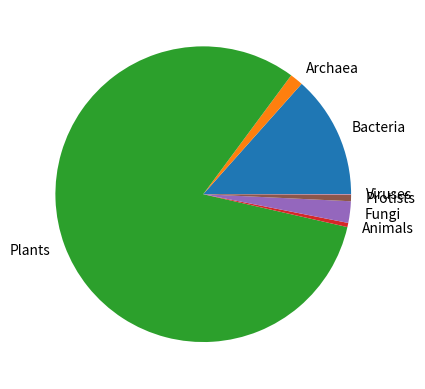
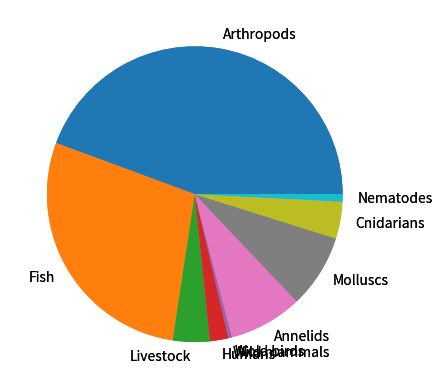

These figures' Python source, in order:
#!/usr/bin/env python3
# -*- coding: utf-8 -*-
"""
Created on Tue Jan  2 15:17:17 2018

[redacted]
"""

import matplotlib.pyplot as plt
import pandas as pd

biomass4 = pd.Series(data =[74,8,450,2.5,13,4,0.2],index=['Bacteria','Archaea','Plants','Animals','Fungi','Protists','Viruses'])
plt.figure()
biomass4.plot(kind='pie')
animals = pd.Series(data =[1.1,0.7,0.1,0.05,0.007,0.002,0.2,0.2,0.1,0.02],index=['Arthropods','Fish','Livestock','Humans','Wild mammals','Wold birds','Annelids','Molluscs','Cnidarians','Nematodes'])
plt.figure()
animals.plot(kind='pie')
plt.pie(animals,labels=animals.index)

plt.show()